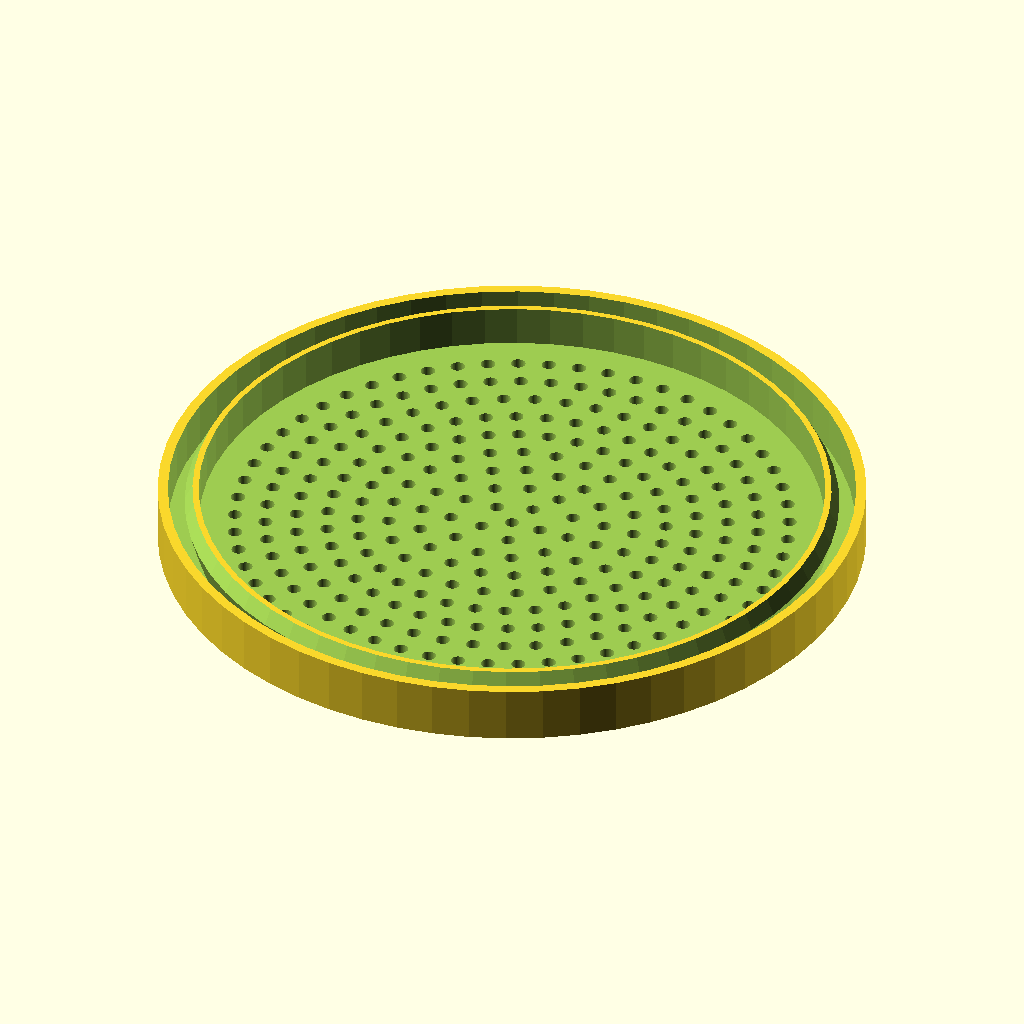
Cell 1: rendered with the file's own defaults.
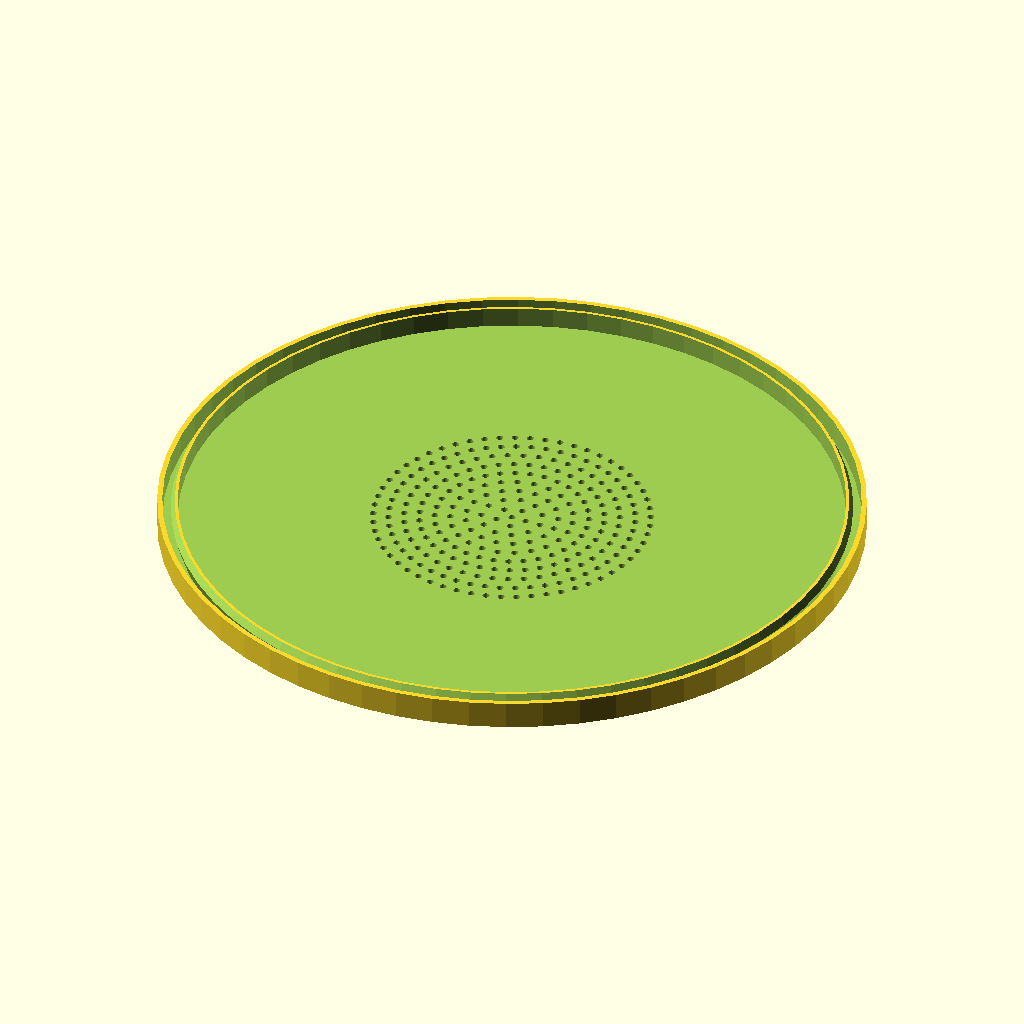
Cell 2: the same model with capd = 138.
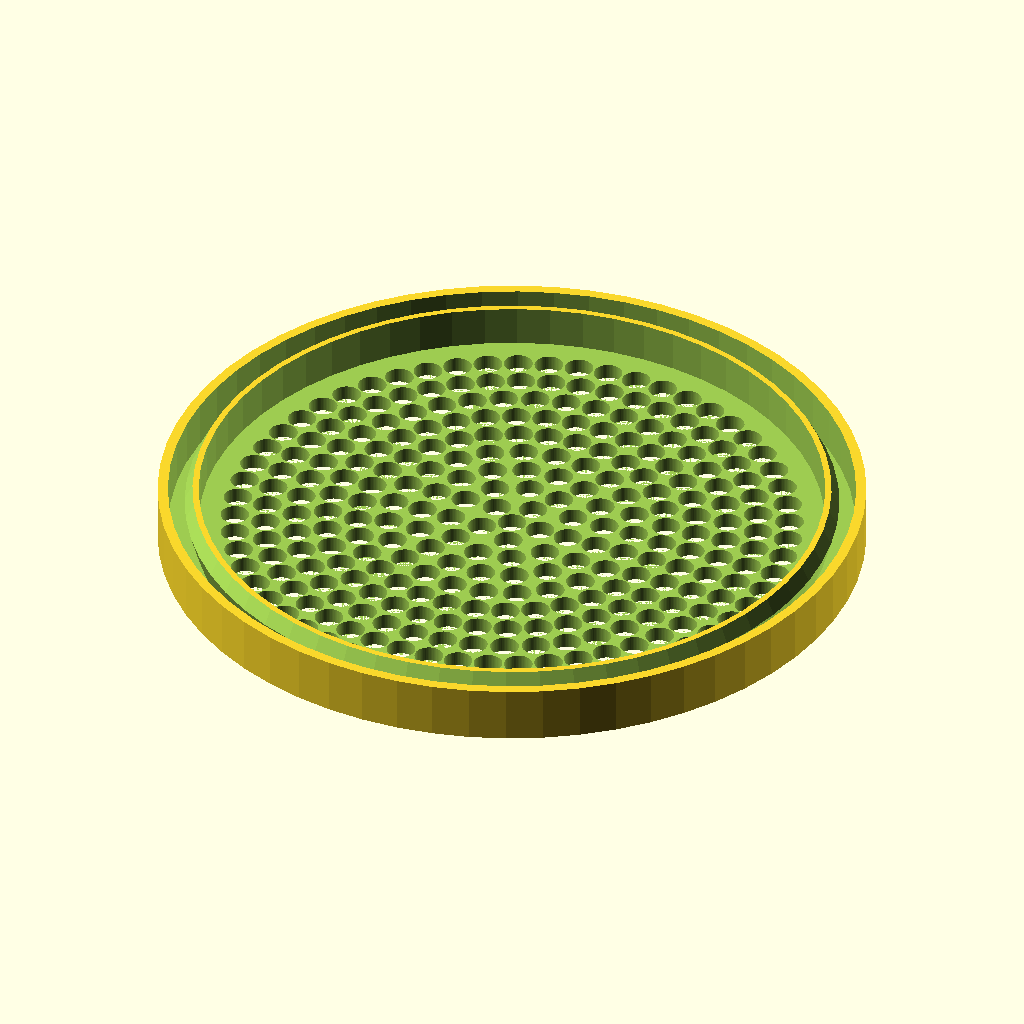
Cell 3 — holed set to 2.8, the other parameters unchanged.
The same orthographic view direction (rotation 55°, 0°, 25°; colour scheme Cornfield) for every cell, with the view re-fitted per cell, so scale and position can differ between cells.
The OpenSCAD source (inputs/thingiverse/files/thing-2745396/files/tidecap.scad):
/*  Russell Salerno 2018-01-12
    * Snap-on cap for upcycling the measuring cup found on every jug of laundry detergent
    * Fits Tide cups perfectly (may fit other brands too)
    * With holes, can be used for desiccant, potpourri, animal repellant, salt shaker etc. 
    * Without holes, can be used to store small items, thumbtacks etc.
*/

// Cap diameter
capd=69.0;

// Hole diameter
holed=1.4;

// Holes or no holes?
holes = "holes";    // ["holes":Holes, "no_holes":No holes ]

module null() {}

capz=5.5;
grooveh=3.5;
groovew=2.5;
grooveapex=0.5;
groovek=1.2;

$fn=60;


module hole(num, diam) {
    for (i=[0:num-1]) rotate([0,0,i*360/num]) translate([diam,0,0]) cylinder(d=holed, h=capz);
}

module holes() {
    hole(1, 0);
    hole(5, 3);
    hole(11, 6);
    hole(17, 9);
    hole(23, 12);
    hole(32, 15);
    hole(38, 18);
    hole(43, 21);
    hole(51, 24);
    hole(57, 27);
}

module polyg() {
    polygon([[0, -grooveh], [-groovew, -grooveh], [-groovew*.65, -grooveapex], [-groovew, groovek], [0, groovek]]);
}

module groove() {
    rotate_extrude() translate([capd/2-1, 0, 0]) polyg();
}

module cap() {
    difference() {
        difference() {
            cylinder(d=capd, h=capz);
            translate([0,0,capz-1]) groove();
            translate([0,0,1.5]) cylinder(d=capd-8, h=capz-1);
        }
        if ( holes == "holes" ) holes();
    }
}

cap();
Parameter table extracted from the source (name, type, default, range or options):
capd: number, default 69
holed: number, default 1.4
holes: string, default "holes"
